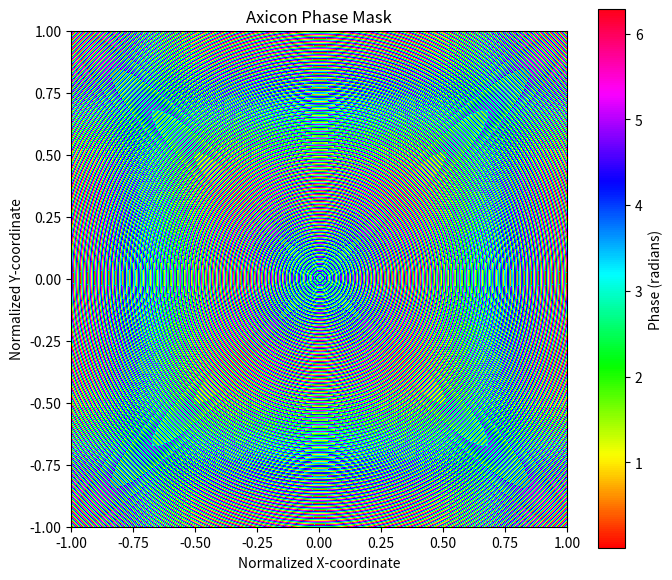

This chart was generated by the following Python code:
import numpy as np
import matplotlib.pyplot as plt

def generate_axicon_phase_mask(
    mask_resolution_pixels=(512, 512),
    pixel_pitch_um=10,  # Micrometers per pixel on the SLM
    wavelength_nm=632.8,  # Wavelength of light (e.g., HeNe laser)
    bessel_cone_angle_degrees=1.0, # Desired cone angle of the Bessel beam in degrees
):
    """
    Generates a 2D axicon phase mask for a phase SLM to produce a Bessel beam.

    Args:
        mask_resolution_pixels (tuple): (height, width) of the phase mask in pixels.
        pixel_pitch_um (float): The physical size of each pixel on the SLM in micrometers.
        wavelength_nm (float): The wavelength of the incident light in nanometers.
        bessel_cone_angle_degrees (float): The desired cone angle of the Bessel beam
                                            in degrees. This directly relates to the
                                            slope of the axicon phase.

    Returns:
        numpy.ndarray: A 2D array representing the phase mask (values in radians).
    """

    height_pixels, width_pixels = mask_resolution_pixels

    # Convert units to a consistent system (e.g., meters)
    pixel_pitch_m = pixel_pitch_um * 1e-6  # micrometers to meters
    wavelength_m = wavelength_nm * 1e-9  # nanometers to meters
    bessel_cone_angle_rad = np.deg2rad(bessel_cone_angle_degrees) # degrees to radians

    # Create a coordinate system for the mask
    # Centered at (0,0)
    x = np.arange(-width_pixels / 2, width_pixels / 2) * pixel_pitch_m
    y = np.arange(-height_pixels / 2, height_pixels / 2) * pixel_pitch_m
    X, Y = np.meshgrid(x, y)

    # Calculate the radial coordinate
    R = np.sqrt(X**2 + Y**2)

    # Calculate the axicon constant (alpha)
    # This relates the cone angle to the phase ramp
    # For a Bessel beam, the k_r (radial wavevector) is k * sin(theta)
    # The phase mask needs to provide this radial wavevector.
    # The phase gradient for an axicon is 2*pi / L where L is the period.
    # k_r = 2*pi / L
    # We want k_r = k * sin(theta)
    # So 2*pi / L = (2*pi / wavelength) * sin(theta)
    # L = wavelength / sin(theta)
    # The phase ramp is 2*pi * R / L
    # Phase = 2*pi * R * sin(theta) / wavelength
    axicon_constant = (2 * np.pi * np.sin(bessel_cone_angle_rad)) / wavelength_m

    # Generate the phase mask
    # The phase is modulo 2*pi for an SLM (0 to 2*pi)
    phase_mask = (axicon_constant * R) % (2 * np.pi)
    phase_mask = 2 * np.pi - phase_mask  # Invert phase for SLM compatibility

    return phase_mask

def visualize_phase_mask(phase_mask, title="Axicon Phase Mask"):
    """
    Visualizes the generated phase mask.

    Args:
        phase_mask (numpy.ndarray): The 2D phase mask array.
        title (str): Title for the plot.
    """
    plt.figure(figsize=(8, 7))
    plt.imshow(phase_mask, cmap='hsv', origin='lower', extent=[-1, 1, -1, 1])
    plt.colorbar(label='Phase (radians)')
    plt.title(title)
    plt.xlabel('Normalized X-coordinate')
    plt.ylabel('Normalized Y-coordinate')
    plt.show()

# --- Example Usage ---
if __name__ == "__main__":
    # SLM parameters (adjust these to match your SLM)
    slm_resolution = (500, 500) # Example: Full HD SLM (height, width)
    slm_pixel_pitch_um = 9.2     # Example: 8 um pixel pitch

    # Laser parameters
    laser_wavelength_nm = 561.0  # Example: Green laser

    # Desired Bessel beam properties
    desired_bessel_cone_angle_deg = 1 # A small angle for a long Bessel beam

    print(f"Generating axicon phase mask with parameters:")
    print(f"  SLM Resolution: {slm_resolution}")
    print(f"  SLM Pixel Pitch: {slm_pixel_pitch_um} um")
    print(f"  Laser Wavelength: {laser_wavelength_nm} nm")
    print(f"  Desired Bessel Cone Angle: {desired_bessel_cone_angle_deg} degrees")

    axicon_mask = generate_axicon_phase_mask(
        mask_resolution_pixels=slm_resolution,
        pixel_pitch_um=slm_pixel_pitch_um,
        wavelength_nm=laser_wavelength_nm,
        bessel_cone_angle_degrees=desired_bessel_cone_angle_deg
    )

    print(f"\nGenerated phase mask shape: {axicon_mask.shape}")
    print(f"Phase values range from {axicon_mask.min():.2f} to {axicon_mask.max():.2f} radians")

    # Visualize the generated phase mask
    visualize_phase_mask(axicon_mask)

    # You would typically load this `axicon_mask` array onto your SLM using its
    # specific SDK or API. This often involves converting the phase (0 to 2pi)
    # to the SLM's grayscale values (e.g., 0-255 for an 8-bit SLM).

    # Example of how to convert to 8-bit grayscale for an SLM (if needed):
    # slm_grayscale_mask = (axicon_mask / (2 * np.pi) * 255).astype(np.uint8)
    # plt.figure(figsize=(8, 7))
    # plt.imshow(slm_grayscale_mask, cmap='gray', origin='lower')
    # plt.colorbar(label='Grayscale Value (0-255)')
    # plt.title('Axicon Phase Mask (8-bit grayscale for SLM)')
    # plt.show()